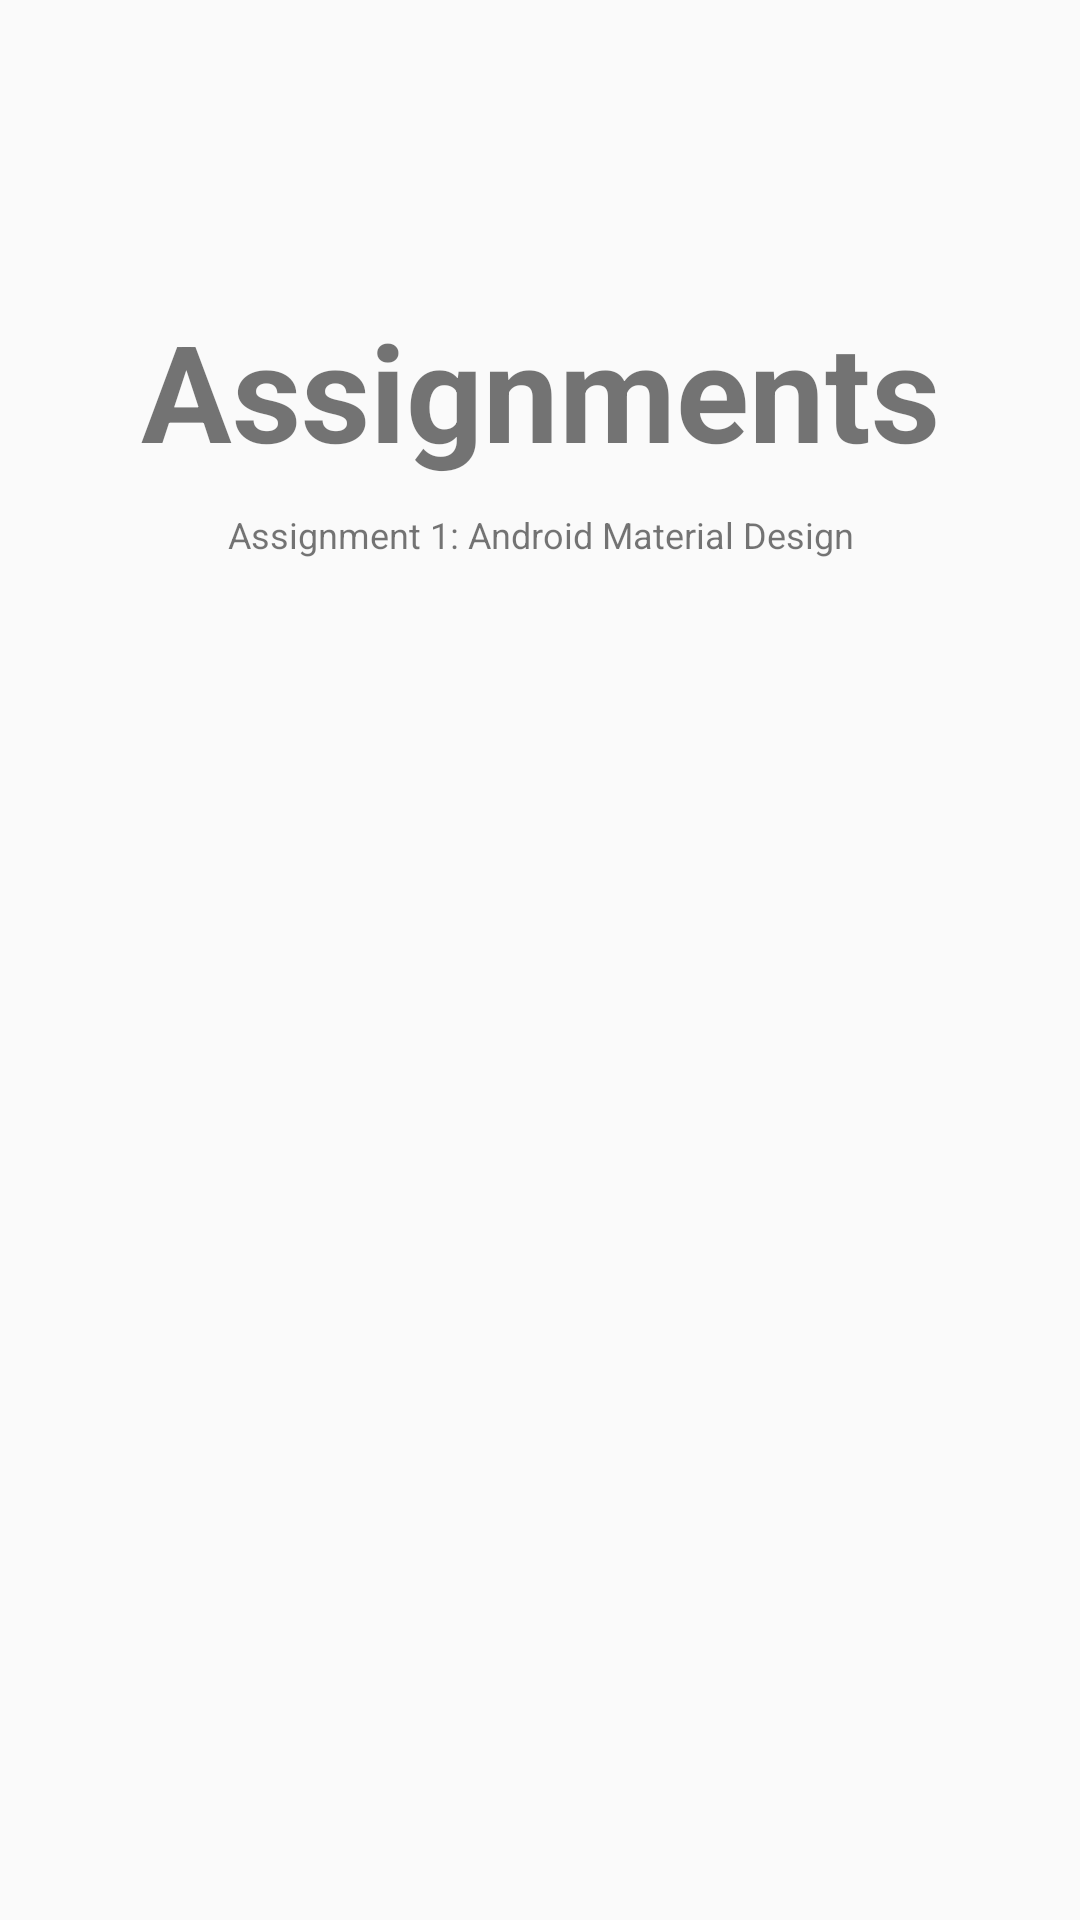

Layout XML and referenced resources for this Android screen:
<!-- AndroidManifest.xml: application theme MyMaterialTheme -->
<!-- res/layout/fragment_assignments.xml -->
<RelativeLayout xmlns:android="http://schemas.android.com/apk/res/android"
    xmlns:tools="http://schemas.android.com/tools"
    android:layout_width="match_parent"
    android:layout_height="match_parent"
    android:orientation="vertical"
    tools:context="com.learning.android.materialdrawer.fragments.AssignmentsFragment">

    <TextView
        android:id="@+id/label"
        android:layout_alignParentTop="true"
        android:layout_marginTop="100dp"
        android:layout_width="fill_parent"
        android:layout_height="wrap_content"
        android:gravity="center_horizontal"
        android:textSize="45dp"
        android:text="Assignments"
        android:textStyle="bold"/>

    <TextView
        android:layout_below="@id/label"
        android:layout_centerInParent="true"
        android:layout_width="fill_parent"
        android:layout_height="wrap_content"
        android:textSize="12dp"
        android:layout_marginTop="10dp"
        android:gravity="center_horizontal"
        android:text="Assignment 1: Android Material Design" />

</RelativeLayout>
<!-- resources referenced by this layout -->
<resources>
  <style name="MyMaterialTheme" parent="GrayMaterialTheme.Base">
          <item name="android:windowContentTransitions">true</item>
          <item name="android:windowAllowEnterTransitionOverlap">true</item>
          <item name="android:windowAllowReturnTransitionOverlap">true</item>
          <item name="android:windowSharedElementEnterTransition">@android:transition/move</item>
          <item name="android:windowSharedElementExitTransition">@android:transition/move</item>
      </style>
  <style name="GrayMaterialTheme.Base" parent="Theme.AppCompat.Light.DarkActionBar">
          <item name="windowNoTitle">true</item>
          <item name="windowActionBar">false</item>
          <item name="colorPrimary">@color/material_grey_800</item>
          <item name="colorPrimaryDark">@color/primary_dark_material_dark</item>
          <item name="colorAccent">@color/material_grey_600</item>
      </style>
</resources>
